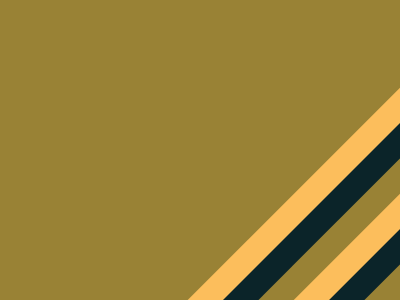

Give the HTML and CSS whose rendering is this image.

<div class="a"></div>
<style>
  body {
    background: #998235;
  }
  .a {
    width: 500px;
    height: 500px;
    background: #998235;
    rotate: 45deg;
    position: absolute;
    top: 320px;
    left: 198px;
    box-shadow: 0 0 0 25px #0B2429,
                0 0 0 50px #FCBE5C,
                0 0 0 75px #998235,
                0 0 0 100px #0B2429,
                0 0 0 125px #FCBE5C;
}
</style>
